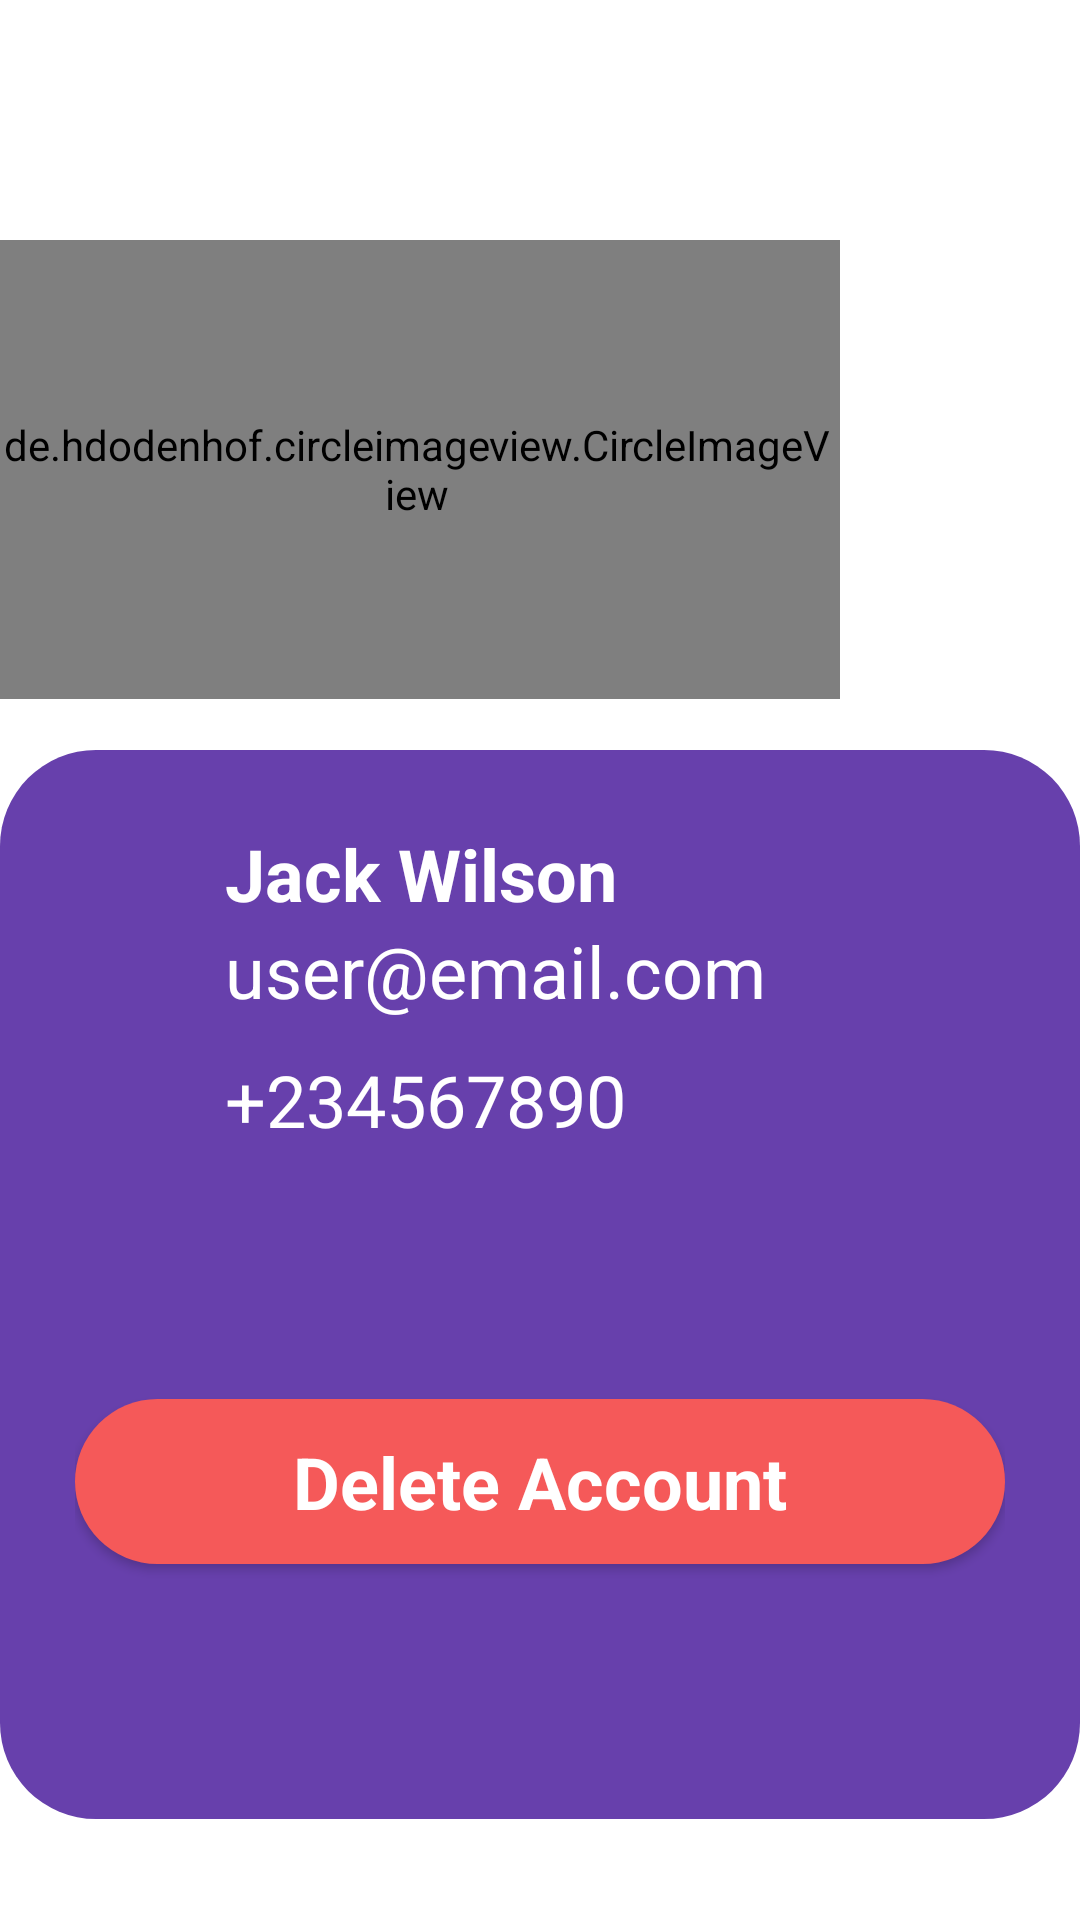

This screen was rendered from an Android layout file. Write that file and the resources it references.
<!-- AndroidManifest.xml: application theme Theme.MaterialComponents.Light.NoActionBar -->
<!-- res/layout/fragment_account.xml -->
<?xml version="1.0" encoding="utf-8"?>
<FrameLayout xmlns:android="http://schemas.android.com/apk/res/android"
    xmlns:tools="http://schemas.android.com/tools"
    android:layout_width="match_parent"
    android:layout_height="match_parent"
    tools:context=".AccountFragment">











    <de.hdodenhof.circleimageview.CircleImageView
        android:id="@+id/viewUserProfileImage"
        android:layout_width="280dp"
        android:layout_height="153dp"
        android:layout_marginTop="80dp"
        android:paddingEnd="@dimen/cardview_default_radius"
        android:src="@drawable/profiledefault" />

    <LinearLayout
        android:id="@+id/linearLayout"
        android:layout_width="match_parent"
        android:layout_height="wrap_content"
        android:background="@drawable/account_background"
        android:orientation="vertical"
        android:gravity=""
        android:layout_marginTop="250dp"
        android:padding="25dp">

        <TextView
            android:id="@+id/viewUserNameProfile"
            android:layout_width="wrap_content"
            android:layout_height="wrap_content"
            android:text="Jack Wilson"
            android:textAlignment="center"
            android:layout_marginLeft="50dp"
            android:textColor="#ffffff"
            android:textSize="24dp"
            android:textStyle="bold" />

        <TextView
            android:id="@+id/viewEmailProfile"
            android:layout_width="wrap_content"
            android:layout_height="43dp"
            android:layout_marginLeft="50dp"
            android:text="user@email.com"
            android:textColor="#ffffff"
            android:textSize="24dp" />

        <TextView
            android:id="@+id/viewPhoneProfile"
            android:layout_width="wrap_content"
            android:layout_height="56dp"
            android:layout_marginLeft="50dp"
            android:text="+234567890"
            android:textColor="#ffffff"
            android:textSize="24dp" />



        <androidx.appcompat.widget.AppCompatButton
            android:id="@+id/btnDeleteAccount"
            style="@android:style/Widget.Button"
            android:layout_width="match_parent"
            android:layout_height="55dp"
            android:layout_marginTop="60dp"
            android:layout_marginBottom="60dp"
            android:background="@drawable/background_button"
            android:text="Delete Account"
            android:textColor="#ffffff"
            android:textSize="24sp"
            android:textStyle="bold" />

    </LinearLayout>





</FrameLayout>
<!-- resources referenced by this layout -->
<resources>
  <!-- drawable account_background (drawable) -->
  <?xml version="1.0" encoding="utf-8"?>
  <shape xmlns:android="http://schemas.android.com/apk/res/android">
  
      <solid android:color="#6740AC" />
      <corners
          android:radius="32dp"
          />
  </shape>
  <!-- drawable background_button (drawable) -->
  <?xml version="1.0" encoding="utf-8"?>
  <selector xmlns:android="http://schemas.android.com/apk/res/android">
      <item>
          <shape android:shape="rectangle">
              <solid android:color="#F55959" />
              <corners android:radius="50dp" />
          </shape>
      </item>
  </selector>
  <!-- drawable profiledefault (drawable) -->
  <vector android:height="24dp" android:tint="#FFFFFF"
      android:viewportHeight="24" android:viewportWidth="24"
      android:width="24dp" xmlns:android="http://schemas.android.com/apk/res/android">
      <path android:fillColor="@android:color/holo_green_dark" android:pathData="M12,2C6.48,2 2,6.48 2,12s4.48,10 10,10s10,-4.48 10,-10S17.52,2 12,2zM12,6c1.93,0 3.5,1.57 3.5,3.5S13.93,13 12,13s-3.5,-1.57 -3.5,-3.5S10.07,6 12,6zM12,20c-2.03,0 -4.43,-0.82 -6.14,-2.88C7.55,15.8 9.68,15 12,15s4.45,0.8 6.14,2.12C16.43,19.18 14.03,20 12,20z"/>
  </vector>
</resources>
